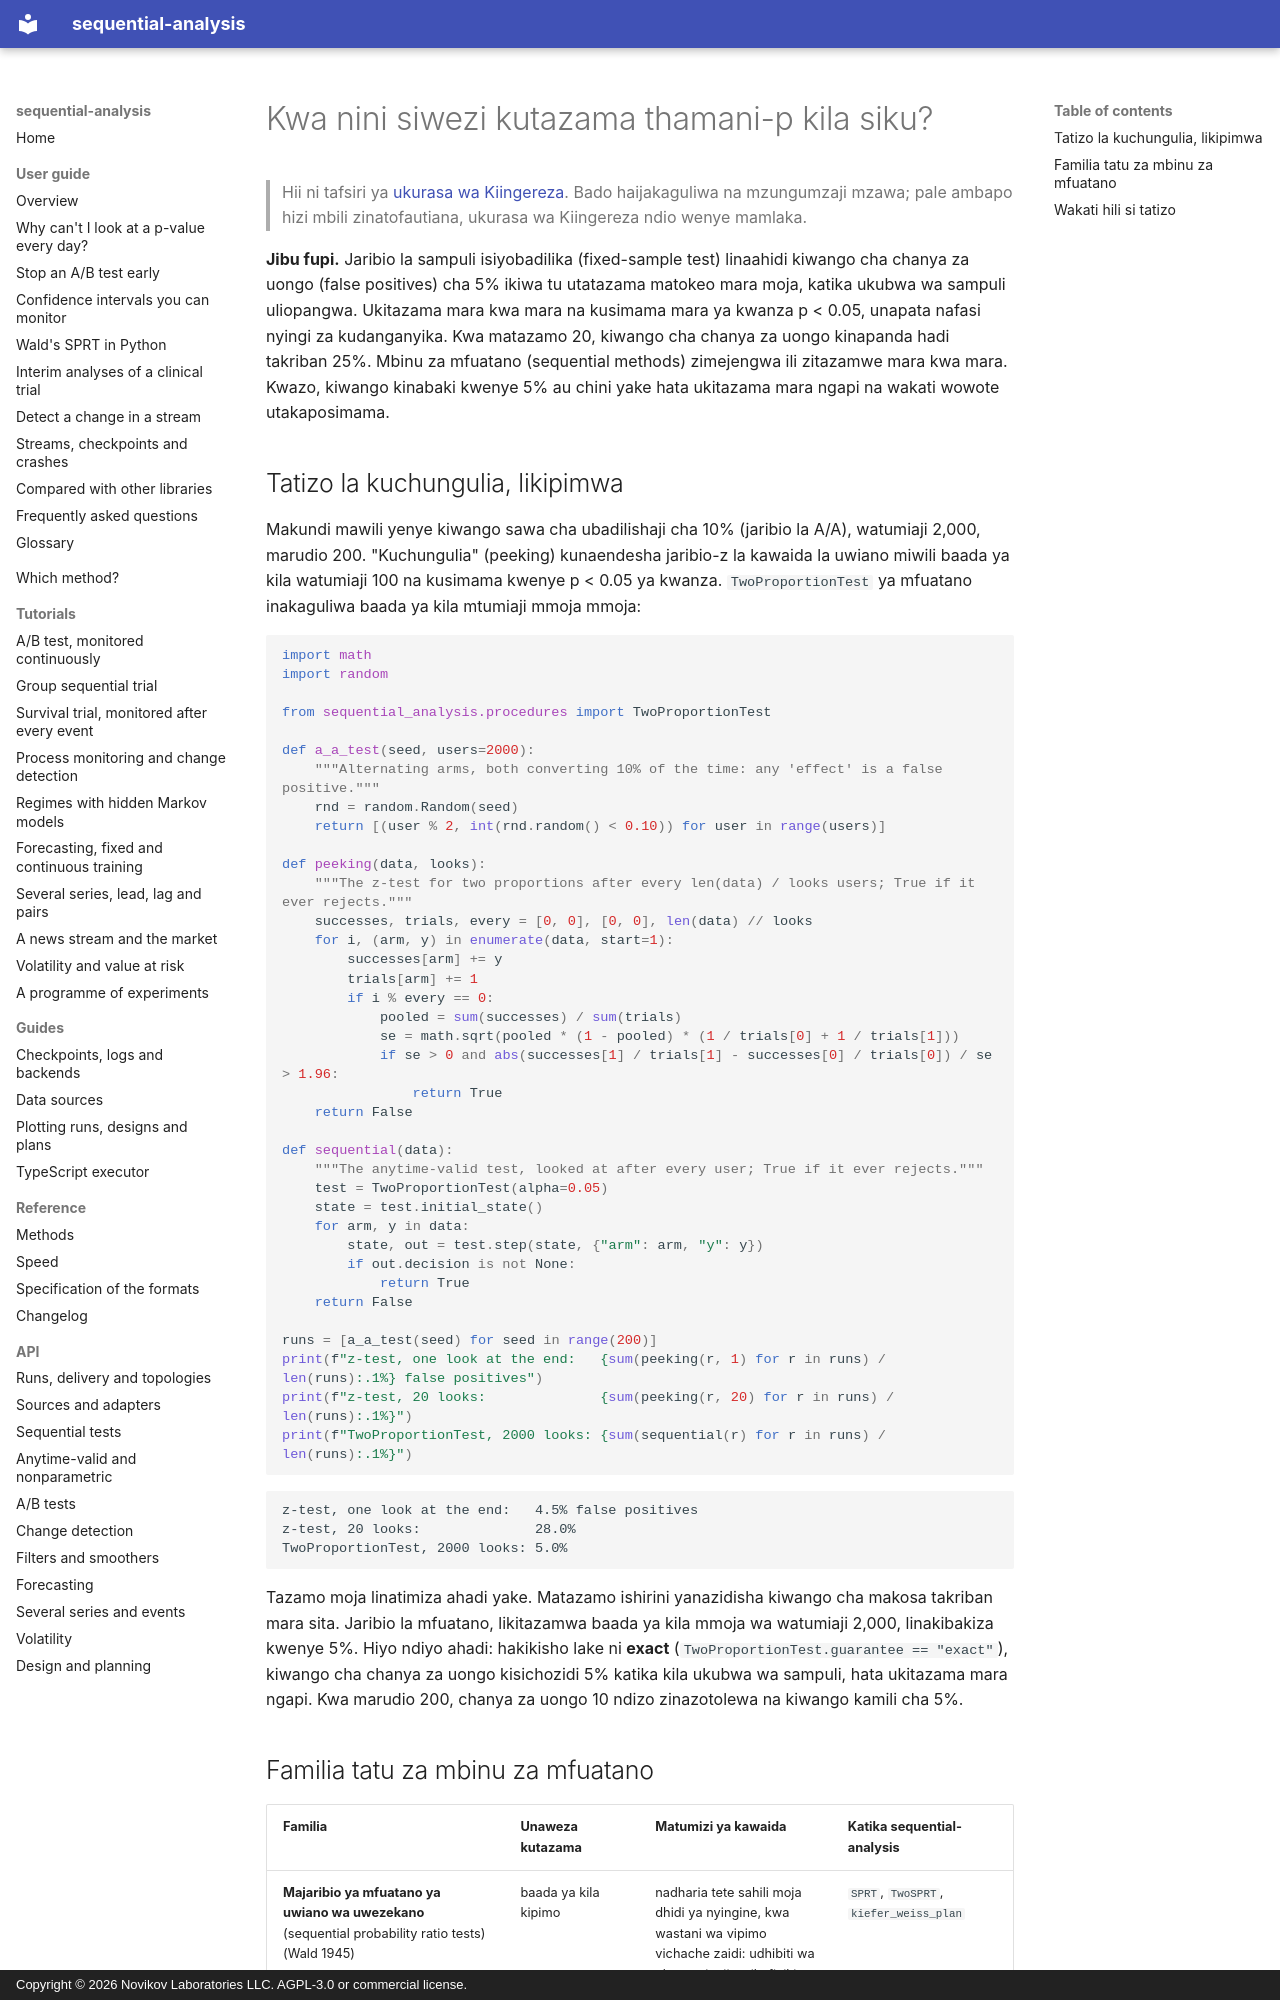

repository: andre-a-no/sequential-analysis · page: sw/guide/peeking/index.html · generator: mkdocs · copyright: Copyright © 2026 Novikov Laboratories LLC. AGPL-3.0 or commercial license.

---
description: Kwa nini kukagua thamani-p kila siku kunaongeza chanya za uongo katika majaribio ya A/B na majaribio ya kliniki (tatizo la kuchungulia, peeking problem), na familia tatu za mbinu za mfuatano zinazolitatua, katika Python kwa sequential-analysis.
language: sw
---

# Kwa nini siwezi kutazama thamani-p kila siku?

> Hii ni tafsiri ya [ukurasa wa Kiingereza](../../guide/peeking.md). Bado haijakaguliwa na mzungumzaji mzawa; pale ambapo hizi mbili zinatofautiana, ukurasa wa Kiingereza ndio wenye mamlaka.

**Jibu fupi.** Jaribio la sampuli isiyobadilika (fixed-sample test)
linaahidi kiwango cha chanya za uongo (false positives) cha 5% ikiwa tu
utatazama matokeo mara moja, katika ukubwa wa sampuli uliopangwa. Ukitazama
mara kwa mara na kusimama mara ya kwanza p < 0.05, unapata nafasi nyingi
za kudanganyika. Kwa matazamo 20, kiwango cha chanya za uongo kinapanda
hadi takriban 25%. Mbinu za mfuatano (sequential methods) zimejengwa ili
zitazamwe mara kwa mara. Kwazo, kiwango kinabaki kwenye 5% au chini yake
hata ukitazama mara ngapi na wakati wowote utakaposimama.

## Tatizo la kuchungulia, likipimwa

Makundi mawili yenye kiwango sawa cha ubadilishaji cha 10% (jaribio la
A/A), watumiaji 2,000, marudio 200. "Kuchungulia" (peeking) kunaendesha
jaribio-z la kawaida la uwiano miwili baada ya kila watumiaji 100 na
kusimama kwenye p < 0.05 ya kwanza. `TwoProportionTest` ya mfuatano
inakaguliwa baada ya kila mtumiaji mmoja mmoja:

```python
import math
import random

from sequential_analysis.procedures import TwoProportionTest

def a_a_test(seed, users=2000):
    """Alternating arms, both converting 10% of the time: any 'effect' is a false positive."""
    rnd = random.Random(seed)
    return [(user % 2, int(rnd.random() < 0.10)) for user in range(users)]

def peeking(data, looks):
    """The z-test for two proportions after every len(data) / looks users; True if it ever rejects."""
    successes, trials, every = [0, 0], [0, 0], len(data) // looks
    for i, (arm, y) in enumerate(data, start=1):
        successes[arm] += y
        trials[arm] += 1
        if i % every == 0:
            pooled = sum(successes) / sum(trials)
            se = math.sqrt(pooled * (1 - pooled) * (1 / trials[0] + 1 / trials[1]))
            if se > 0 and abs(successes[1] / trials[1] - successes[0] / trials[0]) / se > 1.96:
                return True
    return False

def sequential(data):
    """The anytime-valid test, looked at after every user; True if it ever rejects."""
    test = TwoProportionTest(alpha=0.05)
    state = test.initial_state()
    for arm, y in data:
        state, out = test.step(state, {"arm": arm, "y": y})
        if out.decision is not None:
            return True
    return False

runs = [a_a_test(seed) for seed in range(200)]
print(f"z-test, one look at the end:   {sum(peeking(r, 1) for r in runs) / len(runs):.1%} false positives")
print(f"z-test, 20 looks:              {sum(peeking(r, 20) for r in runs) / len(runs):.1%}")
print(f"TwoProportionTest, 2000 looks: {sum(sequential(r) for r in runs) / len(runs):.1%}")
```

```text
z-test, one look at the end:   4.5% false positives
z-test, 20 looks:              28.0%
TwoProportionTest, 2000 looks: 5.0%
```

Tazamo moja linatimiza ahadi yake. Matazamo ishirini yanazidisha kiwango
cha makosa takriban mara sita. Jaribio la mfuatano, likitazamwa baada ya
kila mmoja wa watumiaji 2,000, linakibakiza kwenye 5%. Hiyo ndiyo ahadi:
hakikisho lake ni **exact** (`TwoProportionTest.guarantee == "exact"`),
kiwango cha chanya za uongo kisichozidi 5% katika kila ukubwa wa sampuli,
hata ukitazama mara ngapi. Kwa marudio 200, chanya za uongo 10 ndizo
zinazotolewa na kiwango kamili cha 5%.
